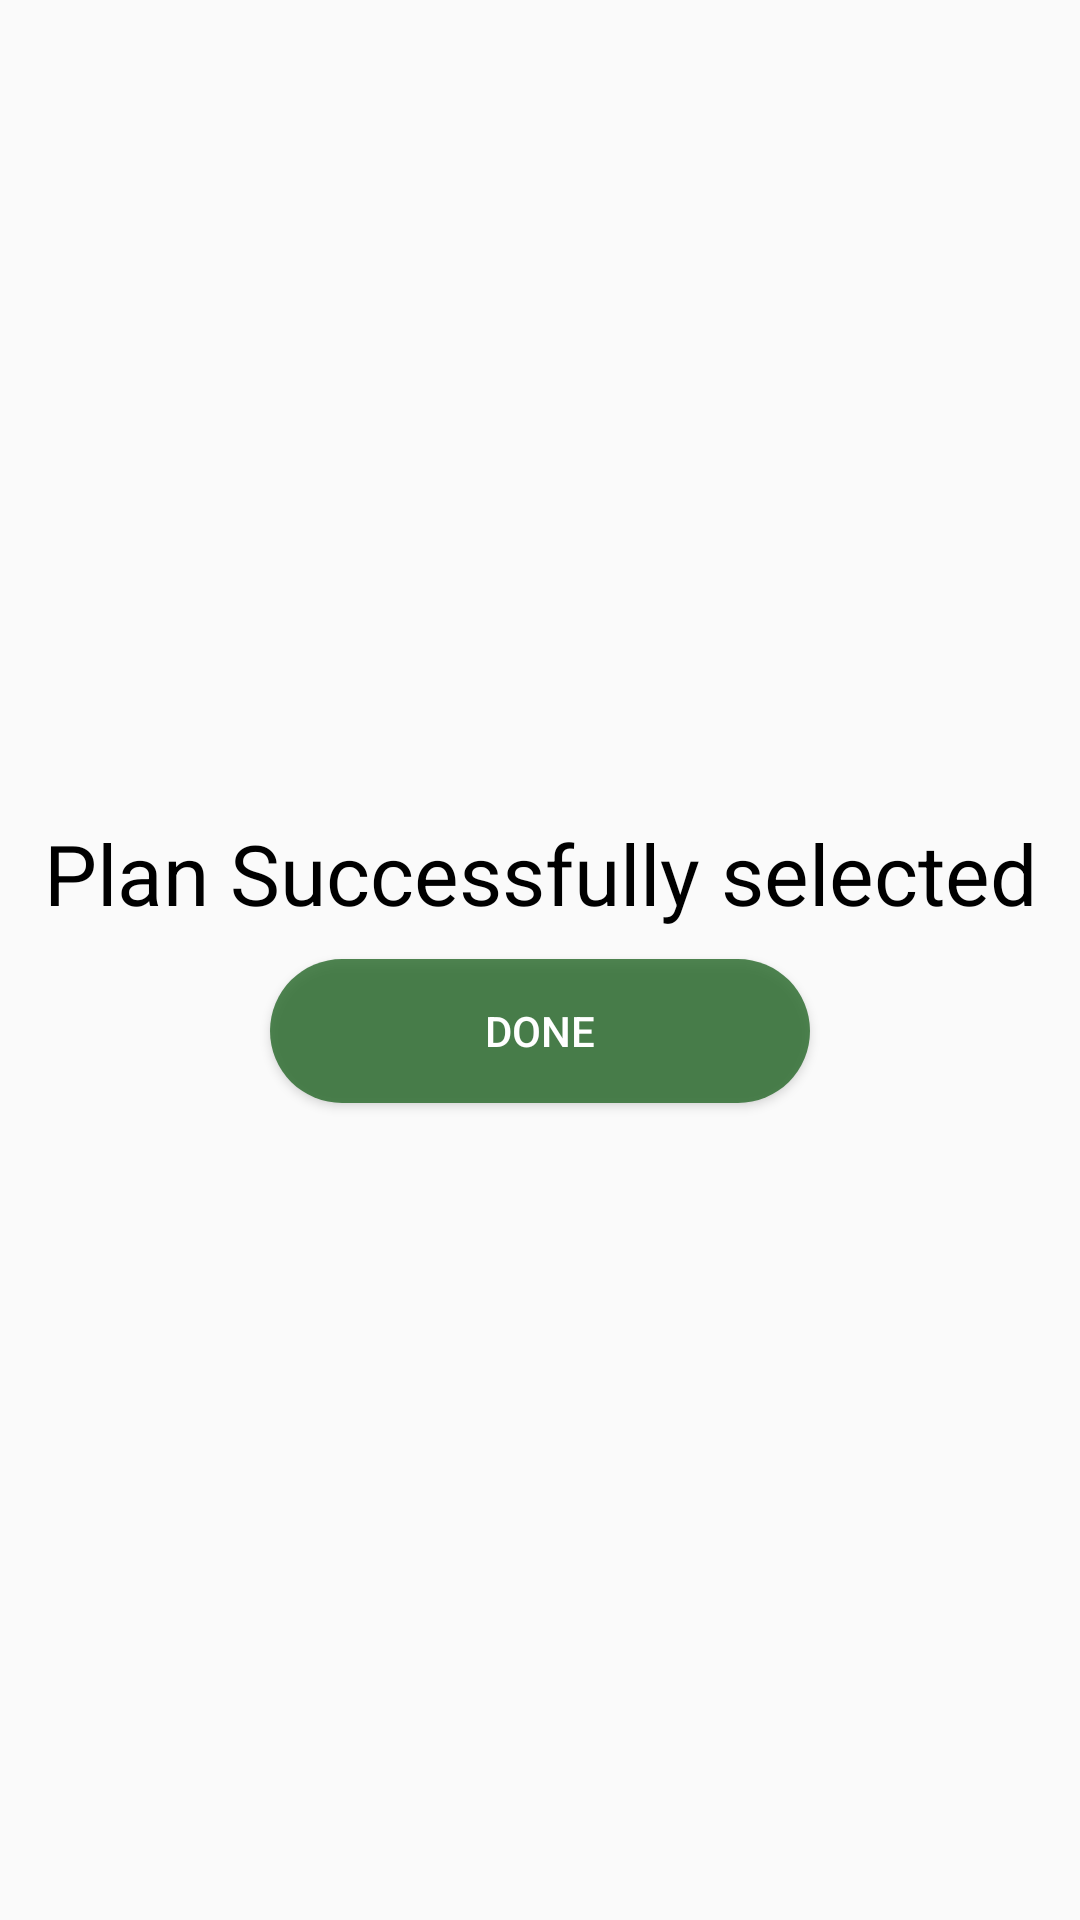

Here is an Android app screen rendered from its layout file. Give the layout XML and the strings, colors and styles it references.
<!-- AndroidManifest.xml: application theme AppTheme -->
<!-- res/layout/activity_success2.xml -->
<?xml version="1.0" encoding="utf-8"?>
<LinearLayout xmlns:android="http://schemas.android.com/apk/res/android"
    xmlns:app="http://schemas.android.com/apk/res-auto"
    xmlns:tools="http://schemas.android.com/tools"
    android:layout_width="match_parent"
    android:layout_height="match_parent"
    android:gravity="center"
    android:orientation="vertical"
    tools:context=".Activity.OrderPlaced">
    <ImageView
        android:layout_width="wrap_content"
        android:layout_height="wrap_content"
        android:background="@drawable/order"/>
    <TextView
        android:layout_width="match_parent"
        android:layout_height="wrap_content"
        android:text="Plan Successfully selected"
        android:gravity="center"
        android:textSize="28dp"
        android:textColor="@color/colorBlack"/>

    <Button
        android:id="@+id/done1"
        android:layout_width="180dp"
        android:layout_height="wrap_content"
        android:background="@drawable/orderbutton"
        android:text="Done"
        android:textColor="@color/colorWhite"
        android:layout_marginTop="10dp"/> </LinearLayout>
<!-- resources referenced by this layout -->
<resources>
  <color name="colorBlack">#000000</color>
  <color name="colorWhite">#FFFFFF</color>
  <!-- drawable orderbutton (drawable) -->
  <?xml version="1.0" encoding="utf-8"?>
  <shape xmlns:android="http://schemas.android.com/apk/res/android">
  <solid android:color="#D32C6C2F"/>
      <corners android:radius="25dp"/>
  </shape>
  <style name="AppTheme" parent="Theme.AppCompat.Light.DarkActionBar">
          
          <item name="colorPrimary">@color/colorPrimary</item>
          <item name="colorPrimaryDark">@color/colorPrimaryDark</item>
          <item name="colorAccent">@color/colorAccent</item>
      </style>
  <color name="colorPrimary">#008577</color>
  <color name="colorPrimaryDark">#00574B</color>
  <color name="colorAccent">#D81B60</color>
</resources>
